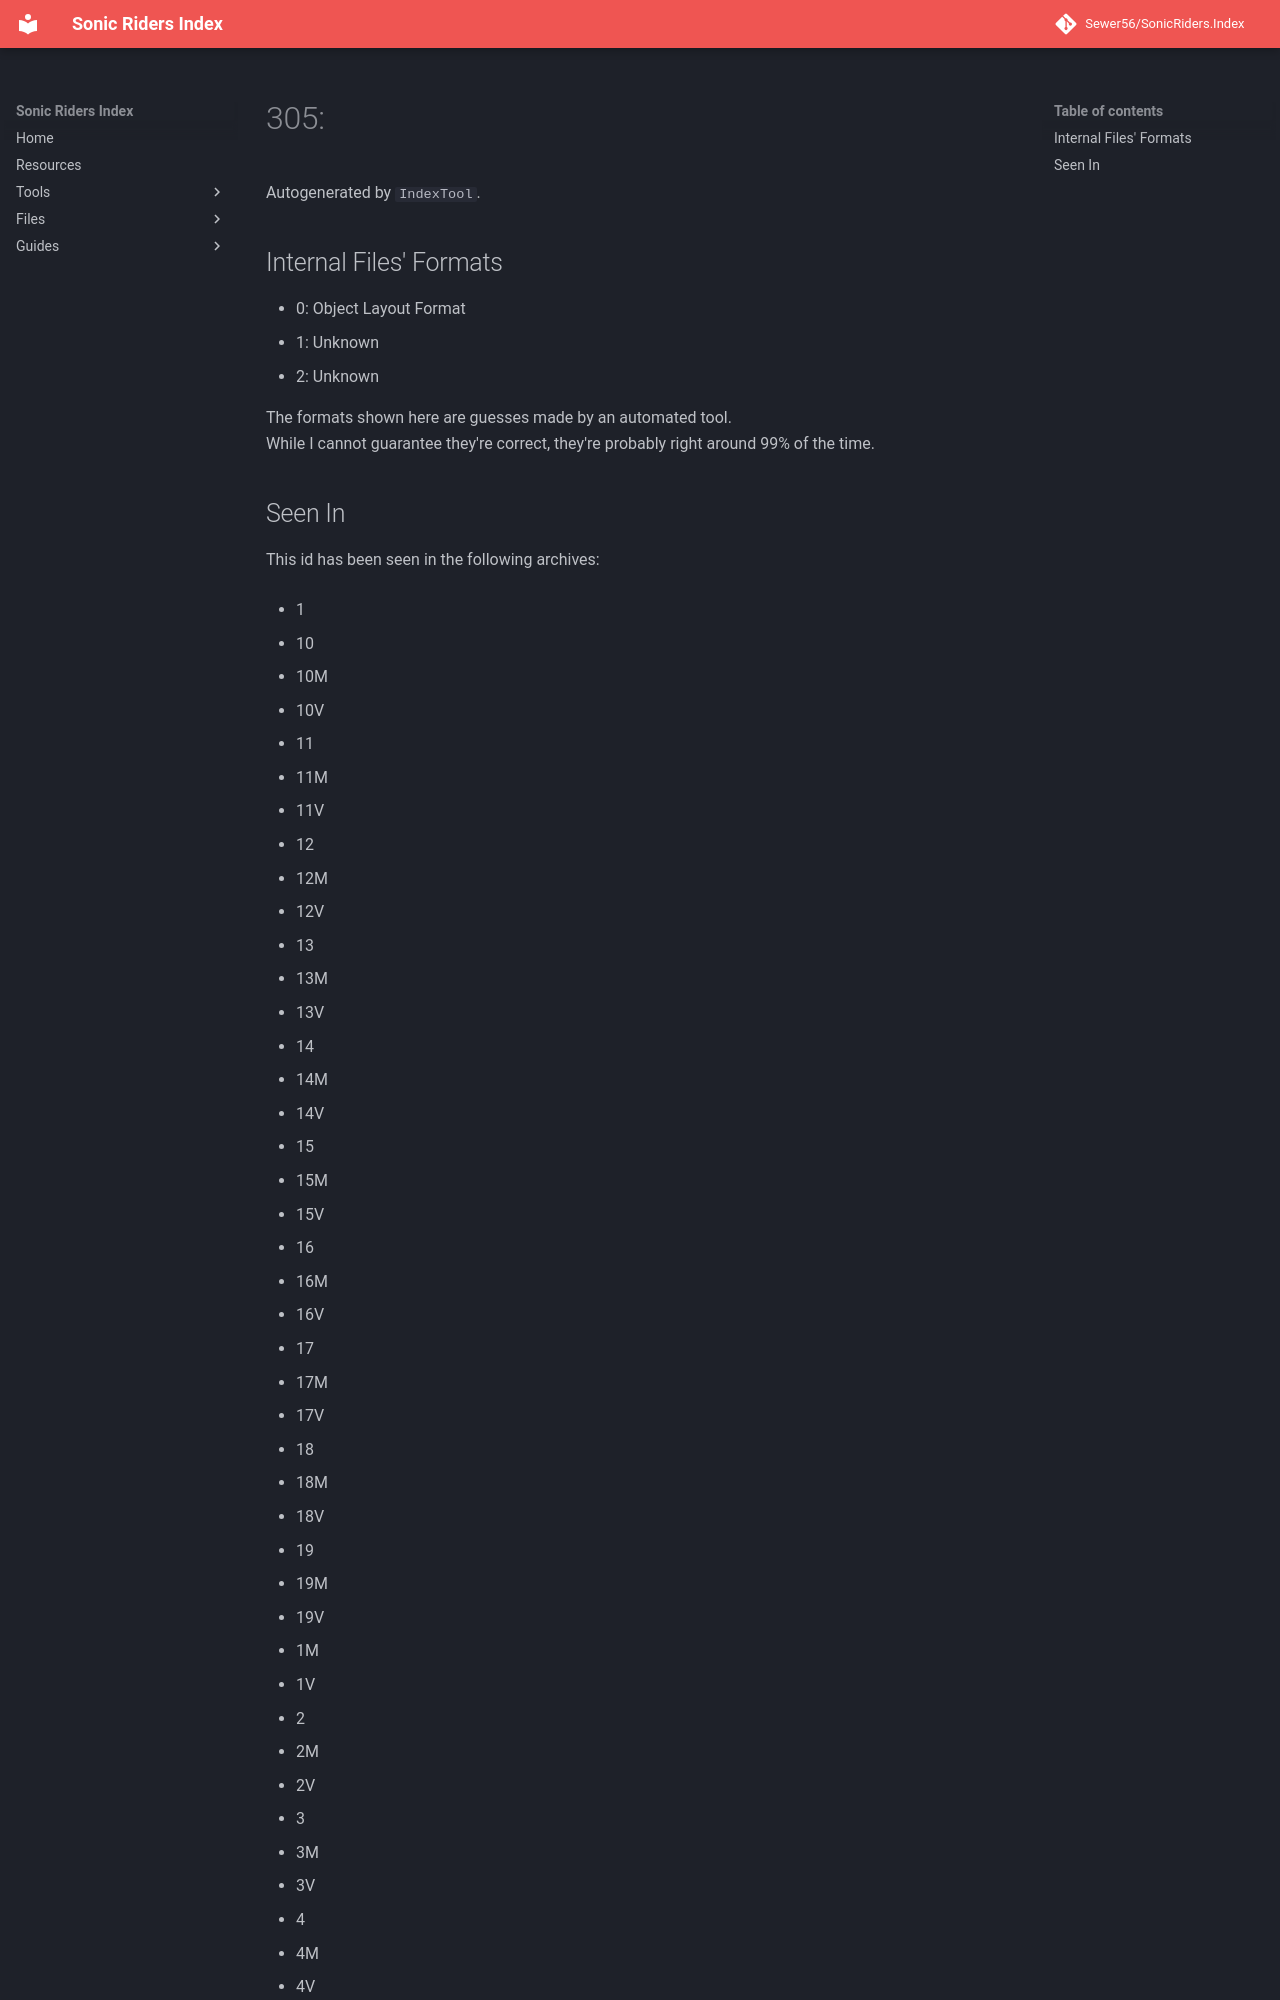

repository: Sewer56/SonicRiders.Index · page: files/groups/305.html · generator: mkdocs

# 305: 

Autogenerated by `IndexTool`.  



## Internal Files' Formats
- 0: Object Layout Format
- 1: Unknown
- 2: Unknown

The formats shown here are guesses made by an automated tool.  
While I cannot guarantee they're correct, they're probably right around 99% of the time.
